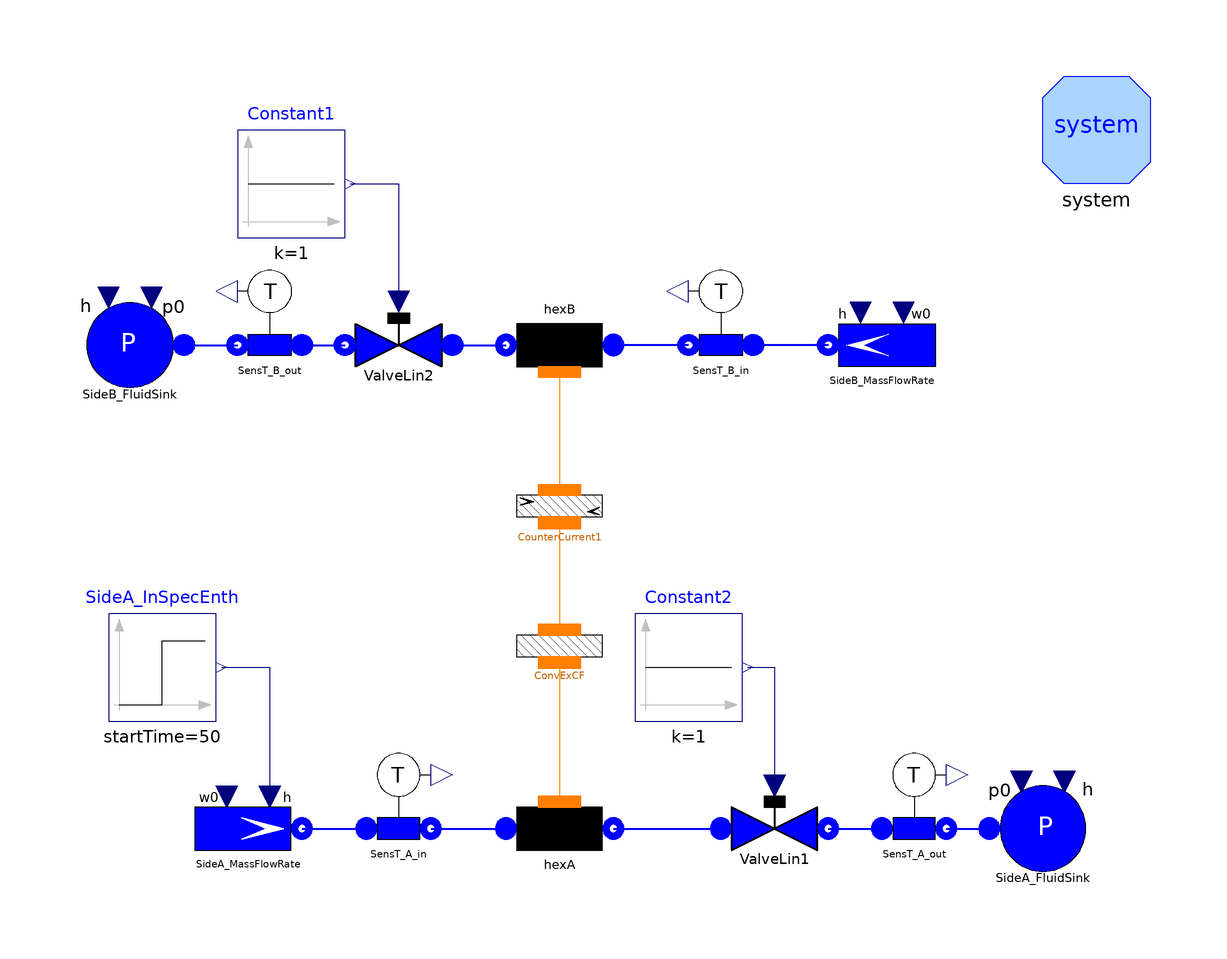

The Modelica model whose source follows is shown above as a component diagram (icons at their Placement, wires along their Line points).

model TestFlow1DfemE "Test case for Flow1Dfem"
      package Medium = Modelica.Media.Water.WaterIF97OnePhase_ph;
      // number of Nodes
      parameter Integer Nnodes=21;
      // total length
      parameter Modelica.SIunits.Length Lhex=200;
      // internal diameter
      parameter Modelica.SIunits.Diameter Dihex=0.02;
      // internal radius
      parameter Modelica.SIunits.Radius rhex=Dihex/2;
      // internal perimeter
      parameter Modelica.SIunits.Length omegahex=Modelica.Constants.pi*Dihex;
      // internal cross section
      parameter Modelica.SIunits.Area Ahex=Modelica.Constants.pi*rhex^2;
      // friction coefficient
      parameter Real Cfhex=0.005;
      // nominal (and initial) mass flow rate
      parameter Modelica.SIunits.MassFlowRate whex=0.31;
      // initial pressure
      parameter Modelica.SIunits.Pressure phex=3e5;
      // initial inlet specific enthalpy
      parameter Modelica.SIunits.SpecificEnthalpy hinhex=1e5;
      // initial outlet specific enthalpy
      parameter Modelica.SIunits.SpecificEnthalpy houthex=1e5;
      Water.Flow1Dfem hexA(
        redeclare package Medium = Medium,
        N=Nnodes,
        Nt=1,
        L=Lhex,
        omega=omegahex,
        Dhyd=Dihex,
        A=Ahex,
        wnom=whex,
        Cfnom=Cfhex,
        hstartin=hinhex,
        hstartout=houthex,
        FFtype=ThermoPower3.Choices.Flow1D.FFtypes.Cfnom,
        initOpt=ThermoPower3.Choices.Init.Options.steadyState,
        HydraulicCapacitance=ThermoPower3.Choices.Flow1D.HCtypes.Downstream)
        annotation (Placement(transformation(extent={{-20,-50},{0,-30}},
              rotation=0)));
      ThermoPower3.Water.SinkP SideA_FluidSink annotation (Placement(
            transformation(extent={{70,-50},{90,-30}}, rotation=0)));
      ThermoPower3.Water.SinkP SideB_FluidSink annotation (Placement(
            transformation(extent={{-80,40},{-100,60}}, rotation=0)));
      ThermoPower3.Water.SourceW SideA_MassFlowRate(w0=whex, p0=3e5)
        annotation (Placement(transformation(extent={{-78,-50},{-58,-30}},
              rotation=0)));
      ThermoPower3.Water.ValveLin ValveLin1(Kv=whex/(2e5)) annotation (
          Placement(transformation(extent={{20,-50},{40,-30}}, rotation=0)));
      ThermoPower3.Water.ValveLin ValveLin2(Kv=whex/(2e5)) annotation (
          Placement(transformation(extent={{-30,40},{-50,60}}, rotation=0)));
      Water.Flow1Dfem hexB(
        redeclare package Medium = Medium,
        N=Nnodes,
        L=Lhex,
        omega=omegahex,
        Dhyd=Dihex,
        A=Ahex,
        wnom=whex,
        Cfnom=Cfhex,
        hstartin=hinhex,
        hstartout=houthex,
        FFtype=ThermoPower3.Choices.Flow1D.FFtypes.Cfnom,
        initOpt=ThermoPower3.Choices.Init.Options.steadyState,
        HydraulicCapacitance=ThermoPower3.Choices.Flow1D.HCtypes.Downstream)
        annotation (Placement(transformation(extent={{0,60},{-20,40}}, rotation=
               0)));
      ThermoPower3.Water.SensT SensT_A_in(redeclare package Medium = Medium)
        annotation (Placement(transformation(extent={{-50,-46},{-30,-26}},
              rotation=0)));
      Modelica.Blocks.Sources.Step SideA_InSpecEnth(
        height=1e5,
        offset=1e5,
        startTime=50) annotation (Placement(transformation(extent={{-94,-20},{-74,
                0}}, rotation=0)));
      Modelica.Blocks.Sources.Constant Constant1 annotation (Placement(
            transformation(extent={{-70,70},{-50,90}}, rotation=0)));
      Modelica.Blocks.Sources.Constant Constant2 annotation (Placement(
            transformation(extent={{4,-20},{24,0}}, rotation=0)));
      ThermoPower3.Water.SensT SensT_B_in(redeclare package Medium = Medium)
        annotation (Placement(transformation(extent={{30,44},{10,64}}, rotation=
               0)));
      ThermoPower3.Water.SourceW SideB_MassFlowRate(w0=whex, p0=3e5)
        annotation (Placement(transformation(extent={{60,40},{40,60}}, rotation=
               0)));
      ThermoPower3.Thermal.ConvHT ConvExCF(N=Nnodes, gamma=400) annotation (
          Placement(transformation(extent={{-20,-16},{0,4}}, rotation=0)));
      ThermoPower3.Water.SensT SensT_A_out(redeclare package Medium = Medium)
        annotation (Placement(transformation(extent={{46,-46},{66,-26}},
              rotation=0)));
      ThermoPower3.Water.SensT SensT_B_out(redeclare package Medium = Medium)
        annotation (Placement(transformation(extent={{-54,44},{-74,64}},
              rotation=0)));
      Thermal.CounterCurrent CounterCurrent1(N=Nnodes) annotation (Placement(
            transformation(extent={{-20,10},{0,30}}, rotation=0)));
      inner System system
        annotation (Placement(transformation(extent={{80,80},{100,100}})));
    equation
      connect(SideA_MassFlowRate.flange, SensT_A_in.inlet) annotation (Line(
          points={{-58,-40},{-46,-40}},
          color={0,0,255},
          thickness=0.5));
      connect(SensT_A_in.outlet, hexA.infl) annotation (Line(
          points={{-34,-40},{-20,-40}},
          color={0,0,255},
          thickness=0.5));
      connect(hexA.outfl, ValveLin1.inlet) annotation (Line(
          points={{0,-40},{20,-40}},
          color={0,0,255},
          thickness=0.5));
      connect(ValveLin2.inlet, hexB.outfl) annotation (Line(
          points={{-30,50},{-20,50}},
          color={0,0,255},
          thickness=0.5));
      connect(SensT_B_in.outlet, hexB.infl) annotation (Line(
          points={{14,50},{0,50}},
          color={0,0,255},
          thickness=0.5));
      connect(SideB_MassFlowRate.flange, SensT_B_in.inlet) annotation (Line(
          points={{40,50},{26,50}},
          color={0,0,255},
          thickness=0.5));
      connect(ValveLin1.outlet, SensT_A_out.inlet) annotation (Line(
          points={{40,-40},{50,-40}},
          color={0,0,255},
          thickness=0.5));
      connect(SensT_A_out.outlet, SideA_FluidSink.flange) annotation (Line(
          points={{62,-40},{70,-40}},
          color={0,0,255},
          thickness=0.5));
      connect(SideB_FluidSink.flange, SensT_B_out.outlet) annotation (Line(
          points={{-80,50},{-70,50}},
          color={0,0,255},
          thickness=0.5));
      connect(SensT_B_out.inlet, ValveLin2.outlet) annotation (Line(
          points={{-58,50},{-50,50}},
          color={0,0,255},
          thickness=0.5));
      connect(ConvExCF.side2, hexA.wall)
        annotation (Line(points={{-10,-9.1},{-10,-35}}, color={255,127,0}));
      connect(hexB.wall, CounterCurrent1.side1)
        annotation (Line(points={{-10,45},{-10,23}}, color={255,127,0}));
      connect(CounterCurrent1.side2, ConvExCF.side1)
        annotation (Line(points={{-10,16.9},{-10,-3}}, color={255,127,0}));
      connect(SideA_InSpecEnth.y, SideA_MassFlowRate.in_h) annotation (Line(
            points={{-73,-10},{-64,-10},{-64,-34}}, color={0,0,127}));
      connect(Constant1.y, ValveLin2.cmd) annotation (Line(points={{-49,80},{-40,
              80},{-40,58}}, color={0,0,127}));
      connect(Constant2.y, ValveLin1.cmd) annotation (Line(points={{25,-10},{30,
              -10},{30,-32}}, color={0,0,127}));
      annotation (
        Diagram(graphics),
        experiment(StopTime=900, Tolerance=1e-006),
        Documentation(info="<HTML>
<p>The model is designed to test the component  <tt>Flow1Dfem</tt> (fluid side of a heat exchanger, finite element method).<br>
This model represent the two fluid sides of a heat exchanger in counterflow configuration. The operating fluid is liquid water.<br> 
The mass flow rate during the experiment and initial conditions are the same for the two sides. <br>
During the simulation, the inlet specific enthalpy for hexA (\"hot side\") is changed:
<ul>
    <li>t=50 s, Step variation of the specific enthalpy of the fluid entering hexA .</li>
</ul>
The outlet temperature of the hot side starts changing after the fluid transport time delay, while the outlet temperature of the cold side starts changing immediately.
</p>
</p>
<p>
Simulation Interval = [0...900] sec <br> 
Integration Algorithm = DASSL <br>
Algorithm Tolerance = 1e-6 
</p>
</HTML>", revisions="<html>
<ul>
<li><i>20 Dec 2004</i>
    by <a href=\"mailto:francesco.casella@polimi.it\">Francesco
Casella</a>:<br>
       New heat transfer components.</li>
    <li><i>1 Oct 2003</i> by <a href=\"mailto:francesco.schiavo@polimi.it\">Francesco Schiavo</a>:<br> 
    First release.</li>
</ul>

</html>"));
    end TestFlow1DfemE;